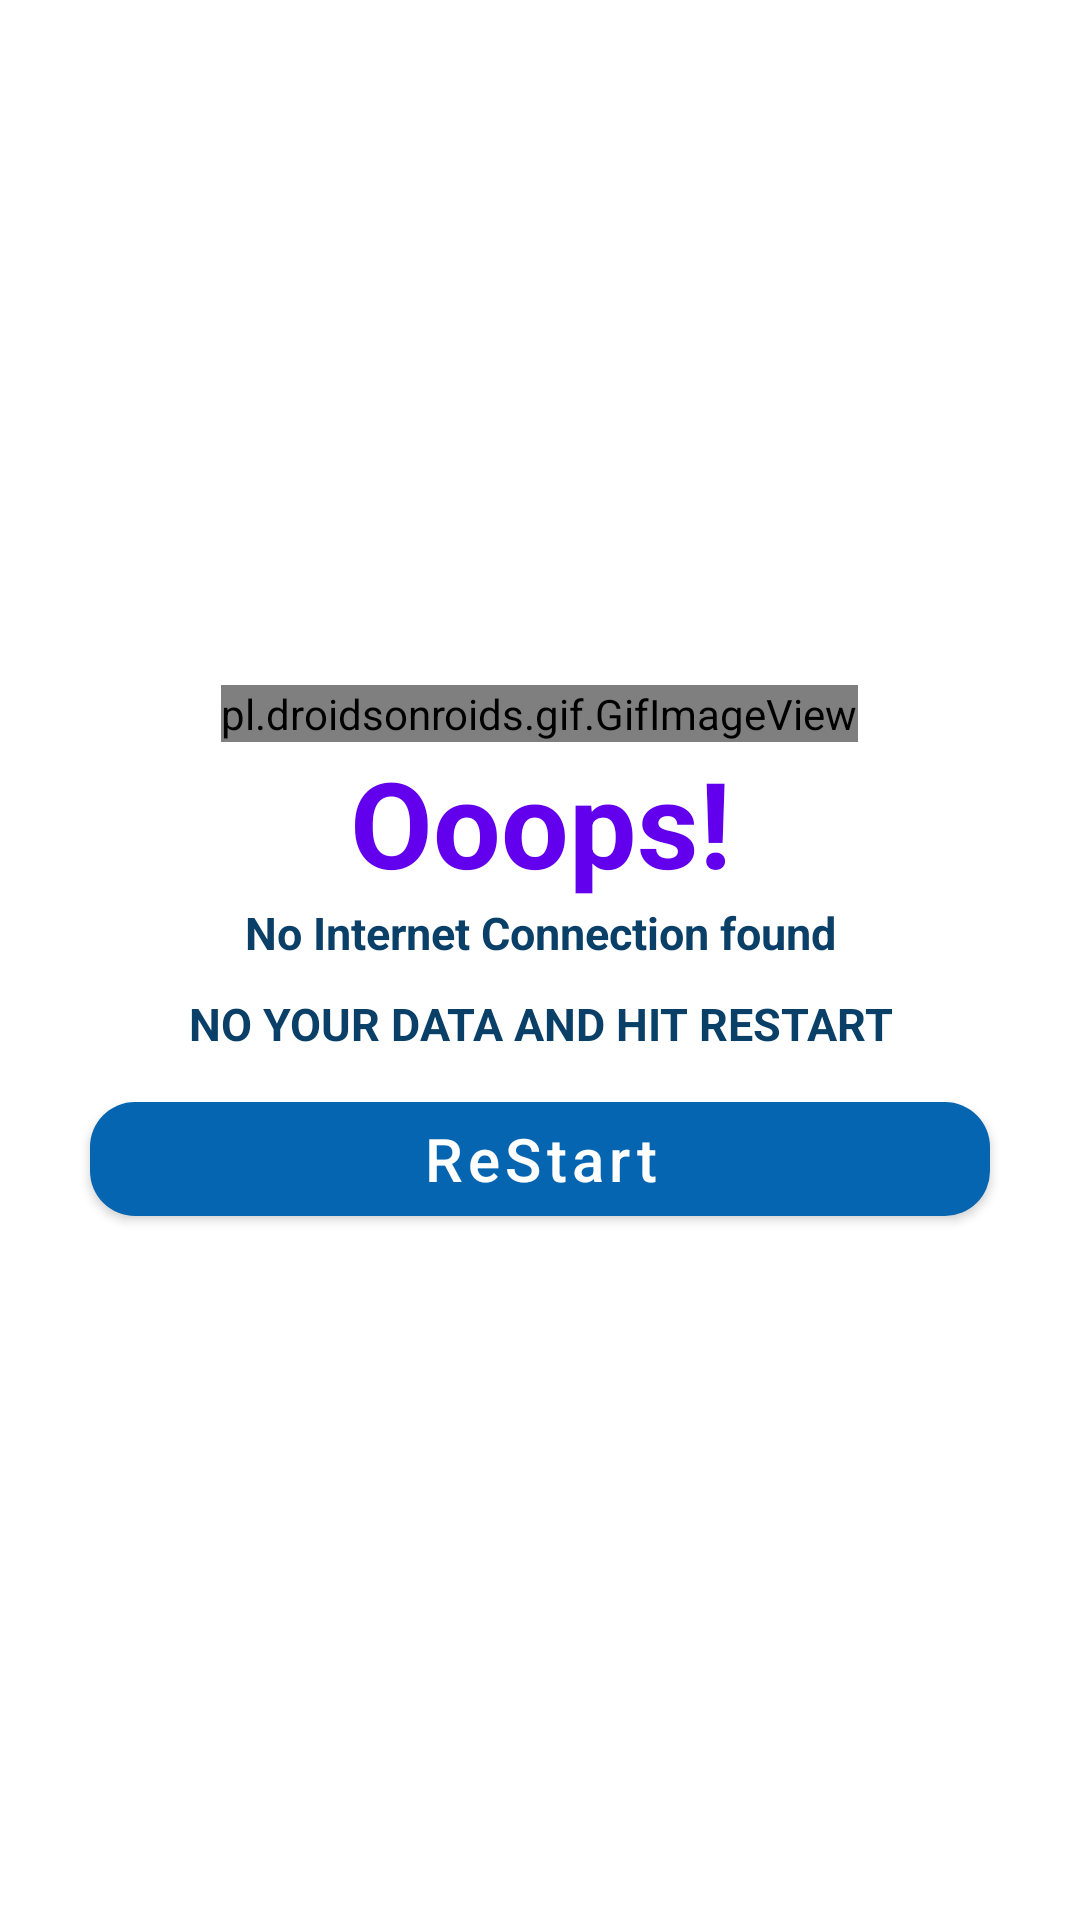

This screen was rendered from an Android layout file. Write that file and the resources it references.
<!-- AndroidManifest.xml: application theme Theme.InternetConnectionss -->
<!-- res/layout/customdialog.xml -->
<?xml version="1.0" encoding="utf-8"?>
<LinearLayout xmlns:android="http://schemas.android.com/apk/res/android"
    android:layout_width="match_parent"
    android:layout_height="match_parent"
    xmlns:app="http://schemas.android.com/apk/res-auto"
    android:orientation="vertical"
    android:background="@color/white"
    android:gravity="center">
    <pl.droidsonroids.gif.GifImageView
        android:scaleType="centerCrop"
        android:src="@drawable/netcan"
        android:layout_width="wrap_content"
        android:layout_height="wrap_content"/>
    <TextView
        android:text="Ooops!"
        android:gravity="center"
        android:textSize="40sp"
        android:textStyle="bold"
        android:textColor="@color/purple_500"
        android:layout_width="match_parent"
        android:layout_height="wrap_content"/>
    <TextView
        android:text="No Internet Connection found"
        android:id="@+id/netText"
        android:textColor="#0A3F68"
        android:textSize="15sp"
        android:layout_marginBottom="10dp"
        android:gravity="center"
        android:textStyle="bold"
        android:layout_width="match_parent"
        android:layout_height="wrap_content"/>
    <TextView
        android:text="NO YOUR DATA AND HIT RESTART"
        android:textColor="#0A3F68"
        android:textSize="15sp"
        android:layout_marginBottom="10dp"
        android:gravity="center"
        android:textStyle="bold"
        android:layout_width="match_parent"
        android:layout_height="wrap_content"/>
    <com.google.android.material.button.MaterialButton
        android:id="@+id/reStartApp"
        android:text="ReStart"
        android:textAllCaps="false"
        android:textSize="20sp"
        app:backgroundTint="#0565B1"
        app:cornerRadius="15sp"
        android:layout_width="300dp"
        android:layout_height="50dp"/>

</LinearLayout>
<!-- resources referenced by this layout -->
<resources>
  <style name="Theme.InternetConnectionss" parent="Theme.MaterialComponents.DayNight.DarkActionBar">
          
          <item name="colorPrimary">@color/purple_500</item>
          <item name="colorPrimaryVariant">@color/purple_700</item>
          <item name="colorOnPrimary">@color/white</item>
          
          <item name="colorSecondary">@color/teal_200</item>
          <item name="colorSecondaryVariant">@color/teal_700</item>
          <item name="colorOnSecondary">@color/black</item>
          
          <item name="android:statusBarColor" tools:targetApi="l">?attr/colorPrimaryVariant</item>
          
      </style>
  <!-- not gathered from this repository: default colours our renderer supplied (Android Studio template values) -->
  <color name="purple_500">#FF6200EE</color>
  <color name="purple_700">#FF3700B3</color>
  <color name="teal_200">#FF03DAC5</color>
  <color name="teal_700">#FF018786</color>
  <color name="black">#FF000000</color>
  <color name="white">#FFFFFFFF</color>
</resources>
